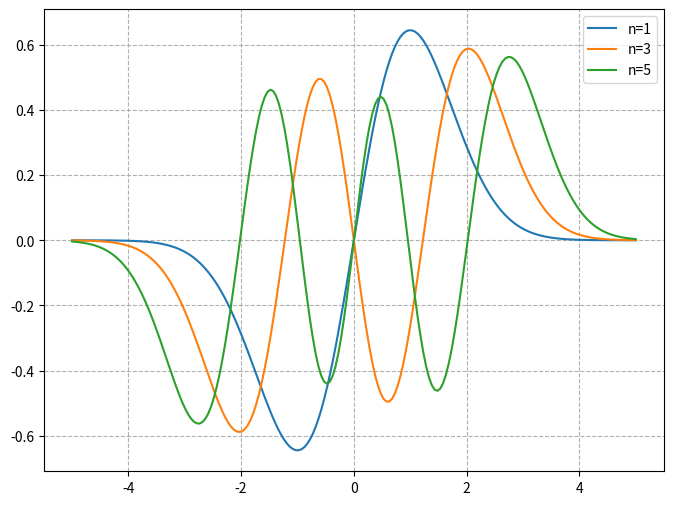

Reproduce this figure in Python.
import numpy

# pi

numpy.pi

import numpy as np

import numpy as nyanya
nyanya.pi

import numpy as np
np.pi

np.sqrt(2)

np.exp(1)

np.cos(np.pi/2)

arr = np.array([1, 2, 3, 4, 5])
arr

type(arr)

arr.size

arr_mixed = np.array([1, 2.5, 3, 4.0, 5])
arr_mixed

arr_mixed2 = np.array([1, 'two', 3, 4.0, 5])
arr_mixed2

arr + 1

arr * 2

arr / 3

arr1 = np.array([10, 20, 30, 40, 50])
arr2 = np.array([1, 2, 3, 4, 5])
arr1 + arr2

arr1 - arr2

arr1 * arr2

arr1 / arr2

arr3 = np.array([0, np.pi/2, np.pi])
np.sin(arr3)

arr[0]

arr[1]

arr[4]

arr[-1]

# arr[5]

arr[1:4]

arr[0:3]

arr[2:5]

arr[3:3]

arr[4:2]

arr[:3]

arr[2:]

arr[:]

arrlong = np.array([1, 2, 3, 4, 5, 6, 7, 8, 9, 10])
arrlong[2:7:2]

arrlong[::3]

arrlong[2:5:1]

arrlong[::-1]

arrlong[7:2:-2]

arrlong[2:7:-2]



matrix = np.array([[1, 2, 3], [4, 5, 6], [7, 8, 9]])
matrix

type(matrix)

matrix.size

matrix.shape

matrix2 = np.array([[9, 8, 7], [6, 5, 4], [3, 2, 1]])
matrix + matrix2

np.sqrt(matrix)

a = np.array([[ 0,  1,  2,  3,  4,  5],
              [10, 11, 12, 13, 14, 15],
              [20, 21, 22, 23, 24, 25],
              [30, 31, 32, 33, 34, 35],
              [40, 41, 42, 43, 44, 45],
              [50, 51, 52, 53, 54, 55]])
a

a[1]

a[1][2]

a[1, 2]

print(a[0, 3:5])    # Red
print(a[4:, 4:])    # Green
print(a[:, 2])      # Blue
print(a[2::2, ::2]) # Purple



np.arange(0, 10, 1)

np.arange(5, 16, 2)

np.linspace(0, 1, 5)

np.linspace(0, np.pi, 4)

radians = np.linspace(0, np.pi, 9)
radians

s = np.sin(radians)
c = np.cos(radians)

s, c

t = s*s + c*c
t[1::2]

print(matrix.size, matrix.shape)
print(matrix[:, -1])
print(matrix[::, :2])

x = np.linspace(-5, 5, 200)
x

from scipy.special import eval_hermite, factorial

def harmonic_psi(n, x):
    return eval_hermite(n, x) * np.exp(-x ** 2 / 2) / np.sqrt(2 ** n * factorial(n)) / (np.pi) ** 0.25

psi_0 = harmonic_psi(0, x)
psi_1 = harmonic_psi(1, x)
psi_2 = harmonic_psi(2, x)
psi_3 = harmonic_psi(3, x)
psi_4 = harmonic_psi(4, x)
psi_5 = harmonic_psi(5, x)

psis = np.array([psi_0, psi_1, psi_2, psi_3, psi_4, psi_5])
psis

psis_odd = psis[1::2]
psis_odd

from matplotlib import pyplot as plt

plt.figure(figsize=(8, 6))

for n in range(psis_odd.shape[0]):
    plt.plot(x, psis_odd[n], label=f'n={2*n+1}')

plt.grid(linestyle='--')

plt.legend()
plt.show()